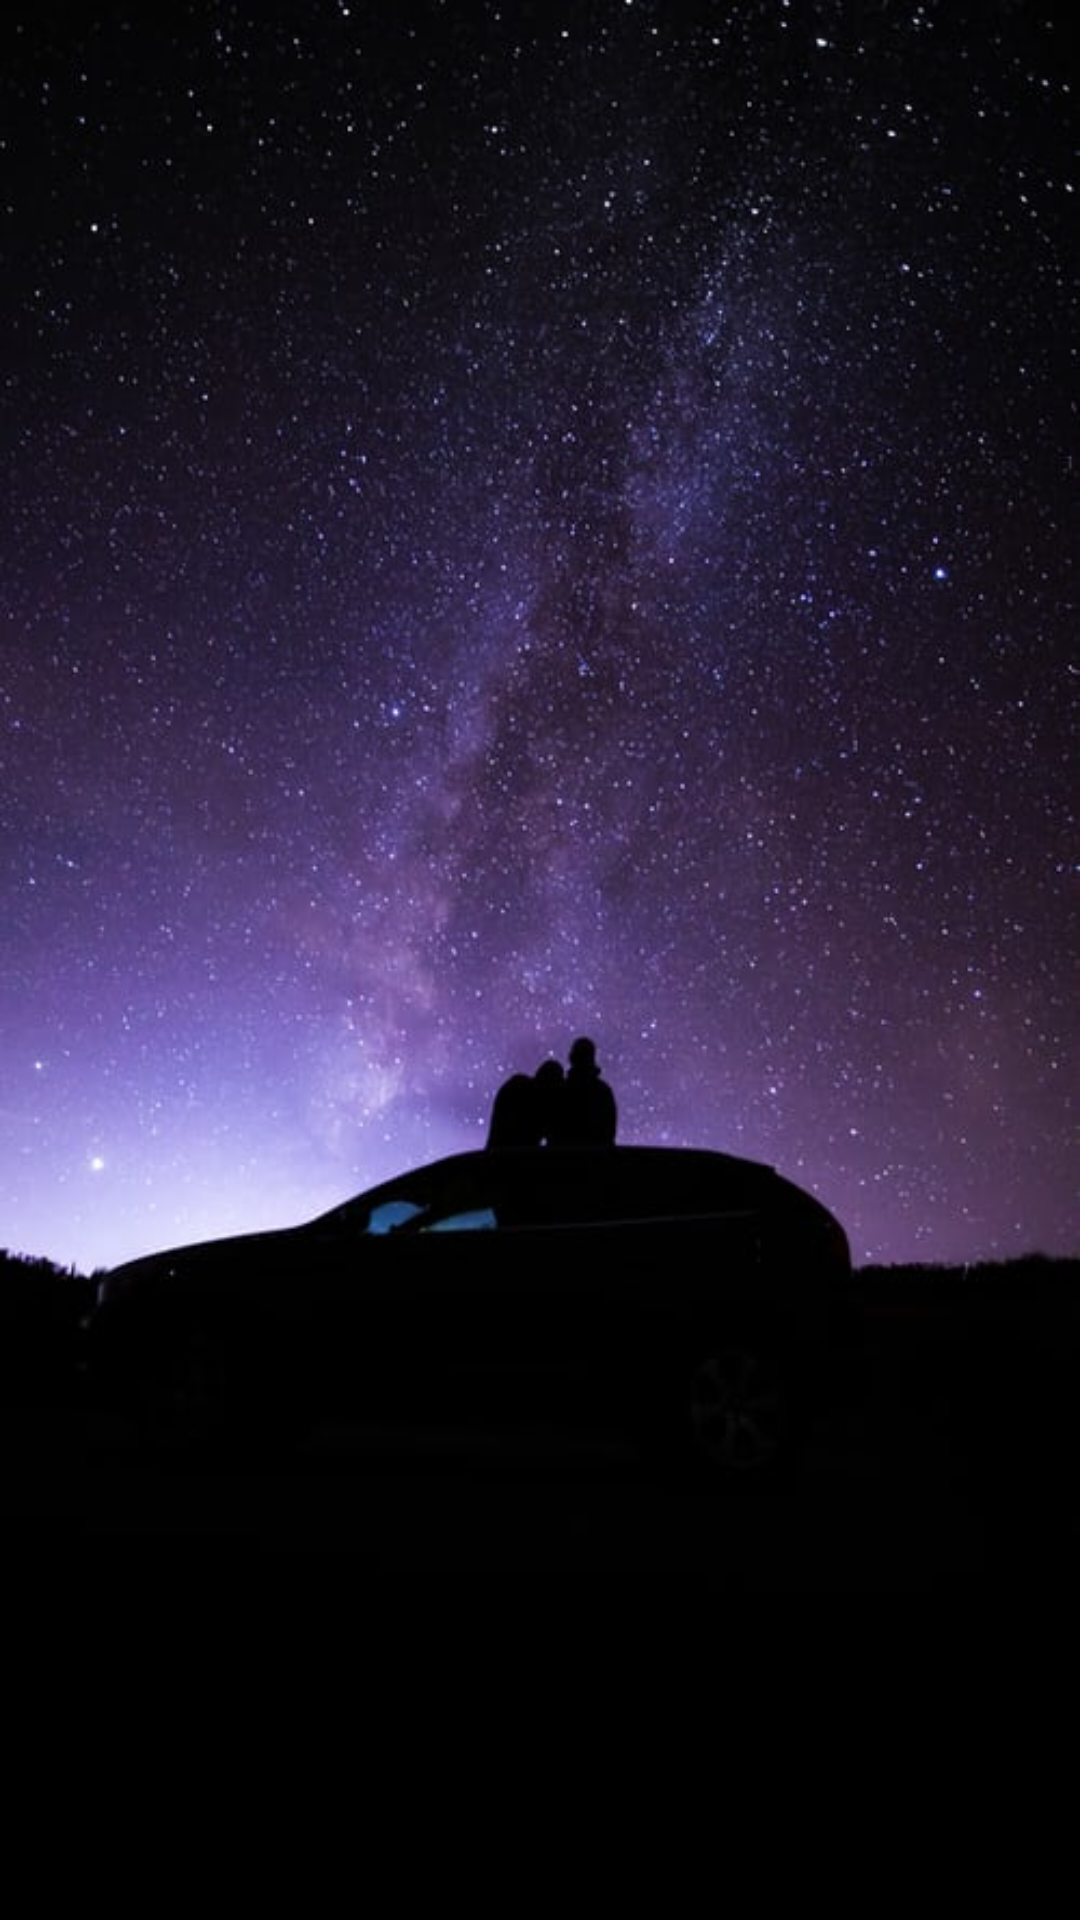

Here is an Android app screen rendered from its layout file. Give the layout XML and the strings, colors and styles it references.
<!-- AndroidManifest.xml: application theme Theme.Taskapp -->
<!-- res/layout/activity_astrology_splash.xml -->
<?xml version="1.0" encoding="utf-8"?>
<LinearLayout xmlns:android="http://schemas.android.com/apk/res/android"
    xmlns:app="http://schemas.android.com/apk/res-auto"
    xmlns:tools="http://schemas.android.com/tools"
    android:layout_width="match_parent"
    android:layout_height="match_parent"
    tools:context=".Astrology_splash"
    android:orientation="vertical"
    android:background="@drawable/astrology_main"

    android:gravity="center"
    >
    <ImageView
        android:layout_width="match_parent"
        android:layout_height="wrap_content"
        android:background="@drawable/astrology_img2"
        android:id="@+id/splash_astrology"
        />

</LinearLayout>
<!-- resources referenced by this layout -->
<resources>
  <!-- drawable astrology_img2: png bitmap (drawable, 49450 bytes) -->
  <!-- drawable astrology_main (drawable) -->
  <?xml version="1.0" encoding="utf-8"?>
  <shape xmlns:android="http://schemas.android.com/apk/res/android" android:shape="rectangle">
      <gradient android:startColor="#391ED1"
          android:endColor="@color/purple_500"
  
          />
  </shape>
  <style name="Theme.Taskapp" parent="Theme.MaterialComponents.DayNight.NoActionBar">
          
          <item name="colorPrimary">@color/purple_500</item>
          <item name="colorPrimaryVariant">@color/purple_700</item>
          <item name="colorOnPrimary">@color/white</item>
          
          <item name="colorSecondary">@color/purple_200</item>
          <item name="colorSecondaryVariant">@color/teal_700</item>
          <item name="colorOnSecondary">@color/black</item>
          
          <item name="android:statusBarColor" tools:targetApi="l">?attr/colorPrimaryVariant</item>
          
  
      </style>
  <!-- not gathered from this repository: default colours our renderer supplied (Android Studio template values) -->
  <color name="purple_200">#FFBB86FC</color>
  <color name="purple_500">#FF6200EE</color>
  <color name="purple_700">#FF3700B3</color>
  <color name="teal_700">#FF018786</color>
  <color name="black">#FF000000</color>
  <color name="white">#FFFFFFFF</color>
</resources>
